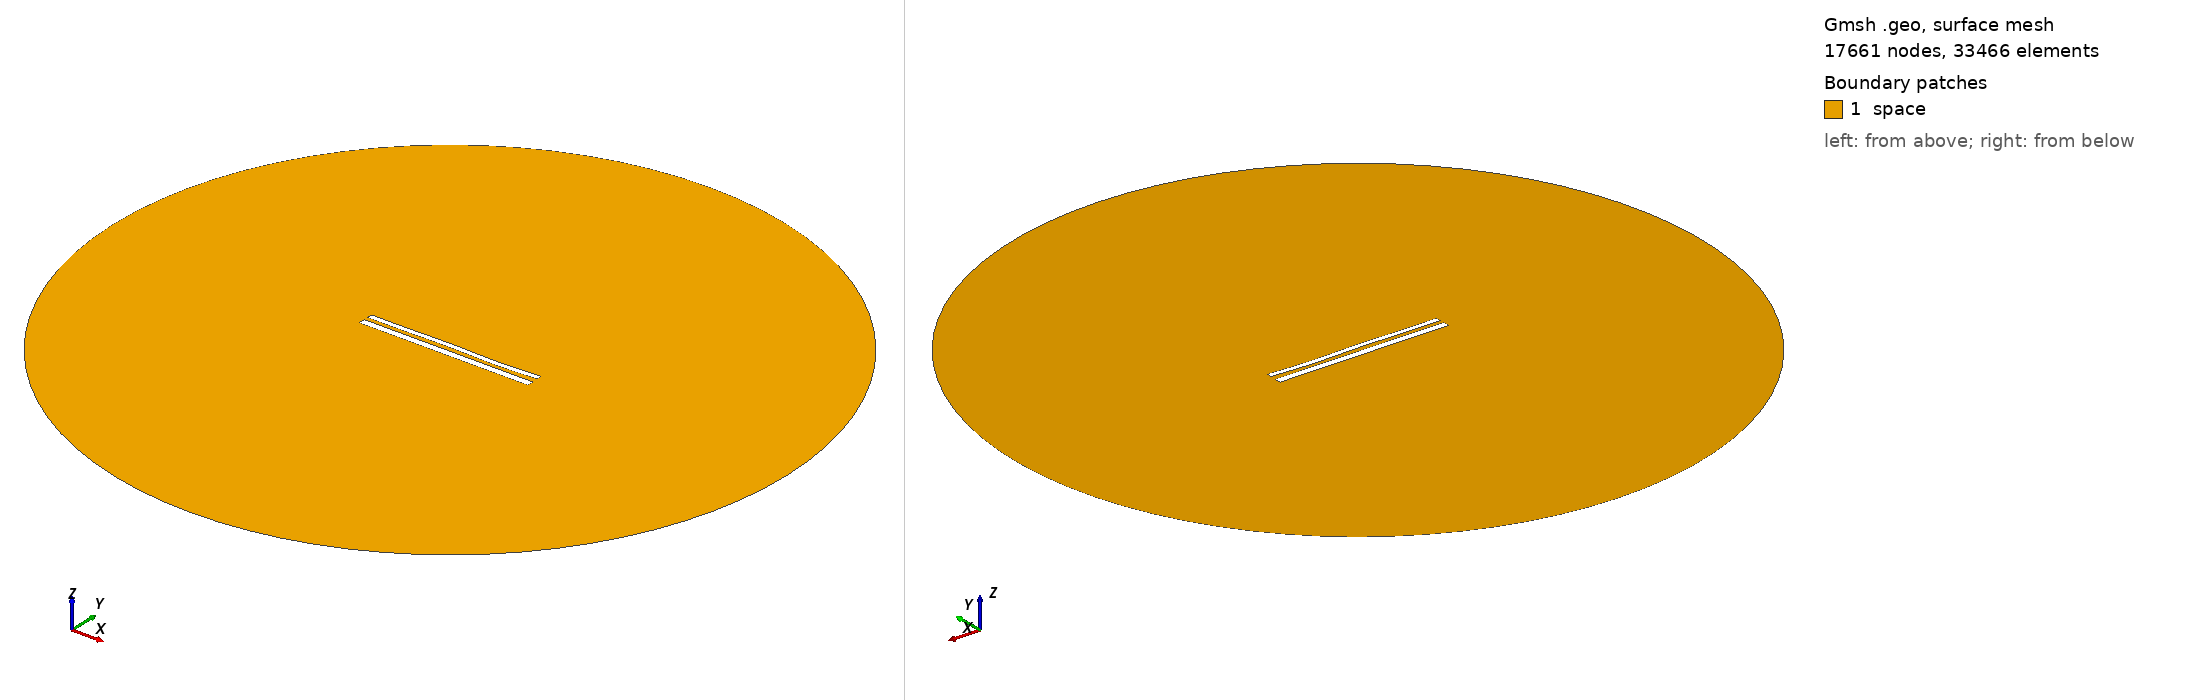

Gmsh geometry script, surface-meshed: 17661 nodes, 33466 surface elements. Boundary patches (legend numbers): 1 space. Left view from above one corner, right view from below the opposite corner. Legend entries are the model's physical surfaces. The drawing asked Gmsh for element sizes between 1% and 20% of the model's largest extent; the script's own settings can give other sizes.

=== 1528.geo (drawn) ===
//---------------------------------------
// Geometry kernel
//---------------------------------------

SetFactory("OpenCASCADE");



//---------------------------------------
// Parameters of the geometry
//---------------------------------------

// Overetch of the upper plate
overetch = 0.375;

// Distance between the plates
distance = 2.25;

// Discretization over the x axis (for the deformation)
nx = 50; 

// Length of the plate
L = 100 - overetch; 

// Number of modes
n = 4; 

// 1st mode coefficient
coeff(1) = 0.15;
beta(1) = 0.596864 * 3.1415926535 / L;

// 2nd mode coefficient
coeff(2) = 0.0;
beta(2) = 1.49418 * 3.1415926535 / L;

// 3rd mode coefficient
coeff(3) = 0.15;
beta(3) = 2.50025 * 3.1415926535 / L;

// 4th mode coefficient
coeff(4) = -0.15;
beta(4) = 3.49999 * 3.1415926535 / L;



//---------------------------------------
// Upper plate (deformed rectangle)
//---------------------------------------

// Coordiantes of the upper plate
xmin = -50;
xmax = 50 - overetch;

// Height of the upper plate
yheight = 4 - 2 * overetch;

// Indexes of the points
UpperID[] = {};
LowerID[] = {};
LeftID[] = {};
RightID[] = {};

// Point index
p = 1;

// Horizontal edges
For i In {1:nx}
    x = xmin + (i-1)*(xmax - xmin)/(nx-1);

    y_bottom = distance / 2 + overetch;
    For j In {1:n}
        C = (Cosh(beta(j)*L) + Cos(beta(j)*L)) / (Sinh(beta(j)*L) + Sin(beta(j)*L));
        y_bottom  = y_bottom + coeff(j) * (Cosh(beta(j)*(x+50)) - Cos(beta(j)*(x+50)) - C * (Sinh(beta(j)*(x+50)) - Sin(beta(j)*(x+50))));
    EndFor

    y_top = y_bottom + yheight;

    Point(p) = {x, y_top, 0, 1.0};
    UpperID[i] = p;
    p = p + 1;

    Point(p) = {x, y_bottom, 0, 1.0};
    LowerID[i] = p;
    p = p + 1;
EndFor

// Create point lists
UpperPts[] = {}; LowerPts[] = {};
For i In {1:nx}
  UpperPts[] += {UpperID[i]};
  LowerPts[] += {LowerID[i]};
EndFor

// Build splines
Spline(1) = {UpperPts[]};
Spline(2) = {LowerPts[]};
Line(3) = {LowerPts[nx-1], UpperPts[nx-1]};
Line(4) = {LowerPts[0], UpperPts[0]};

// Build the plane surface
Curve Loop(1) = {2, 3, -1, -4};
Plane Surface(1) = {1};



//---------------------------------------
// Lower plate (rectangle)
//---------------------------------------

// Vertices
Point(1001) = {-50, -1, 0, 1.0};
Point(1002) = { 50, -1, 0, 1.0};
Point(1003) = { 50,  -5, 0, 1.0};
Point(1004) = {-50,  -5, 0, 1.0};

// Edges
Line(5) = {1001, 1002};
Line(6) = {1002, 1003};
Line(7) = {1003, 1004};
Line(8) = {1004, 1001};

// Plane surface
Line Loop(2) = {5, 6, 7, 8};
Plane Surface(2) = {2}; 



//---------------------------------------
// Outer (fictious) boundary
//---------------------------------------

// Points
Point(1005) = {0, 0, 0};       // Center
Point(1006) = {200, 0, 0};     // Start point
Point(1007) = {0, 200, 0};     // 90 degrees
Point(1008) = {-200, 0, 0};    // 180 degrees
Point(1009) = {0, -200, 0};    // 270 degrees

// Circle arcs (each needs start, center, end)
Circle(9) = {1006, 1005, 1007};
Circle(10) = {1007, 1005, 1008};
Circle(11) = {1008, 1005, 1009};
Circle(12) = {1009, 1005, 1006};

// Plane surface for the entire domain
Curve Loop(3) = {9, 10, 11, 12};
Surface(3) = {3};

// Subtract the plates from the whole domain to obtain the actual domain where we want to solve the equations
BooleanDifference{ Surface{3}; Delete; }{ Surface{1}; Surface{2}; Delete; }




//---------------------------------------
// Transfinite Lines/Curves
//---------------------------------------

// Set the number of points on the boundaries
r = 12;
d = 0.15;

// Plates
Transfinite Curve {1} = 50*r/4 Using Progression 1;
Transfinite Line {2} = 50*r Using Progression 1;
Transfinite Curve {3, 4} = 2*r Using Progression 1+d;
Transfinite Line {5} = 50*r Using Progression 1;
Transfinite Line {7} = 50*r/4 Using Progression 1;
Transfinite Line {6} = 2*r Using Progression 1+d;
Transfinite Line {8} = 2*r Using Progression 1-d;

// Outer boundary
Transfinite Line {9, 10, 11, 12} = 20 Using Progression 1;



//---------------------------------------
// Physical groups
//---------------------------------------                

// Physical curves (boundaries)
Physical Line("force_segment", 10) = {2};
Physical Line("upper_plate", 11) = {1, 3, 4};
Physical Line("lower_plate", 12) = {5, 6, 7, 8};
Physical Line("boundary", 20) = {9, 10, 11, 12};

// Physical Surfaces
Physical Surface("space", 30) = {3};



//---------------------------------------
// 6. Generate the Mesh
//---------------------------------------

// 2D mesh generation
Mesh 2;
